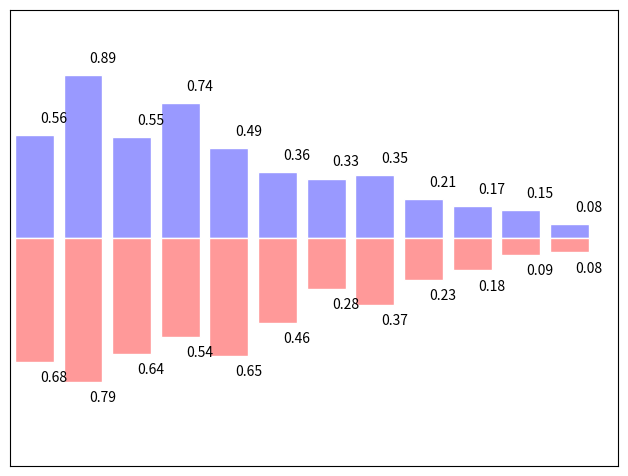

Reproduce this figure in Python.
# -*- coding: utf-8 -*-
"""
Created on Thu Jun 15 23:25:07 2017

@author: Lenovo-Y430p
"""
import numpy as np
import matplotlib.pyplot as plt

n = 12
X = np.arange(n)
Y1 = (1-X/float(n)) * np.random.uniform(0.5,1.0,n)
Y2 = (1-X/float(n)) * np.random.uniform(0.5,1.0,n)

plt.axes([0.025,0.025,0.95,0.95])
plt.bar(X, +Y1, facecolor='#9999ff', edgecolor='white')
plt.bar(X, -Y2, facecolor='#ff9999', edgecolor='white')

for x,y in zip(X,Y1):
    plt.text(x+0.4, y+0.05, '%.2f' % y, ha='center', va= 'bottom')

for x,y in zip(X,Y2):
    plt.text(x+0.4, -y-0.05, '%.2f' % y, ha='center', va= 'top')

plt.xlim(-.5,n), plt.xticks([])
plt.ylim(-1.25,+1.25), plt.yticks([])

# savefig('../figures/bar_ex.png', dpi=48)
plt.show()
